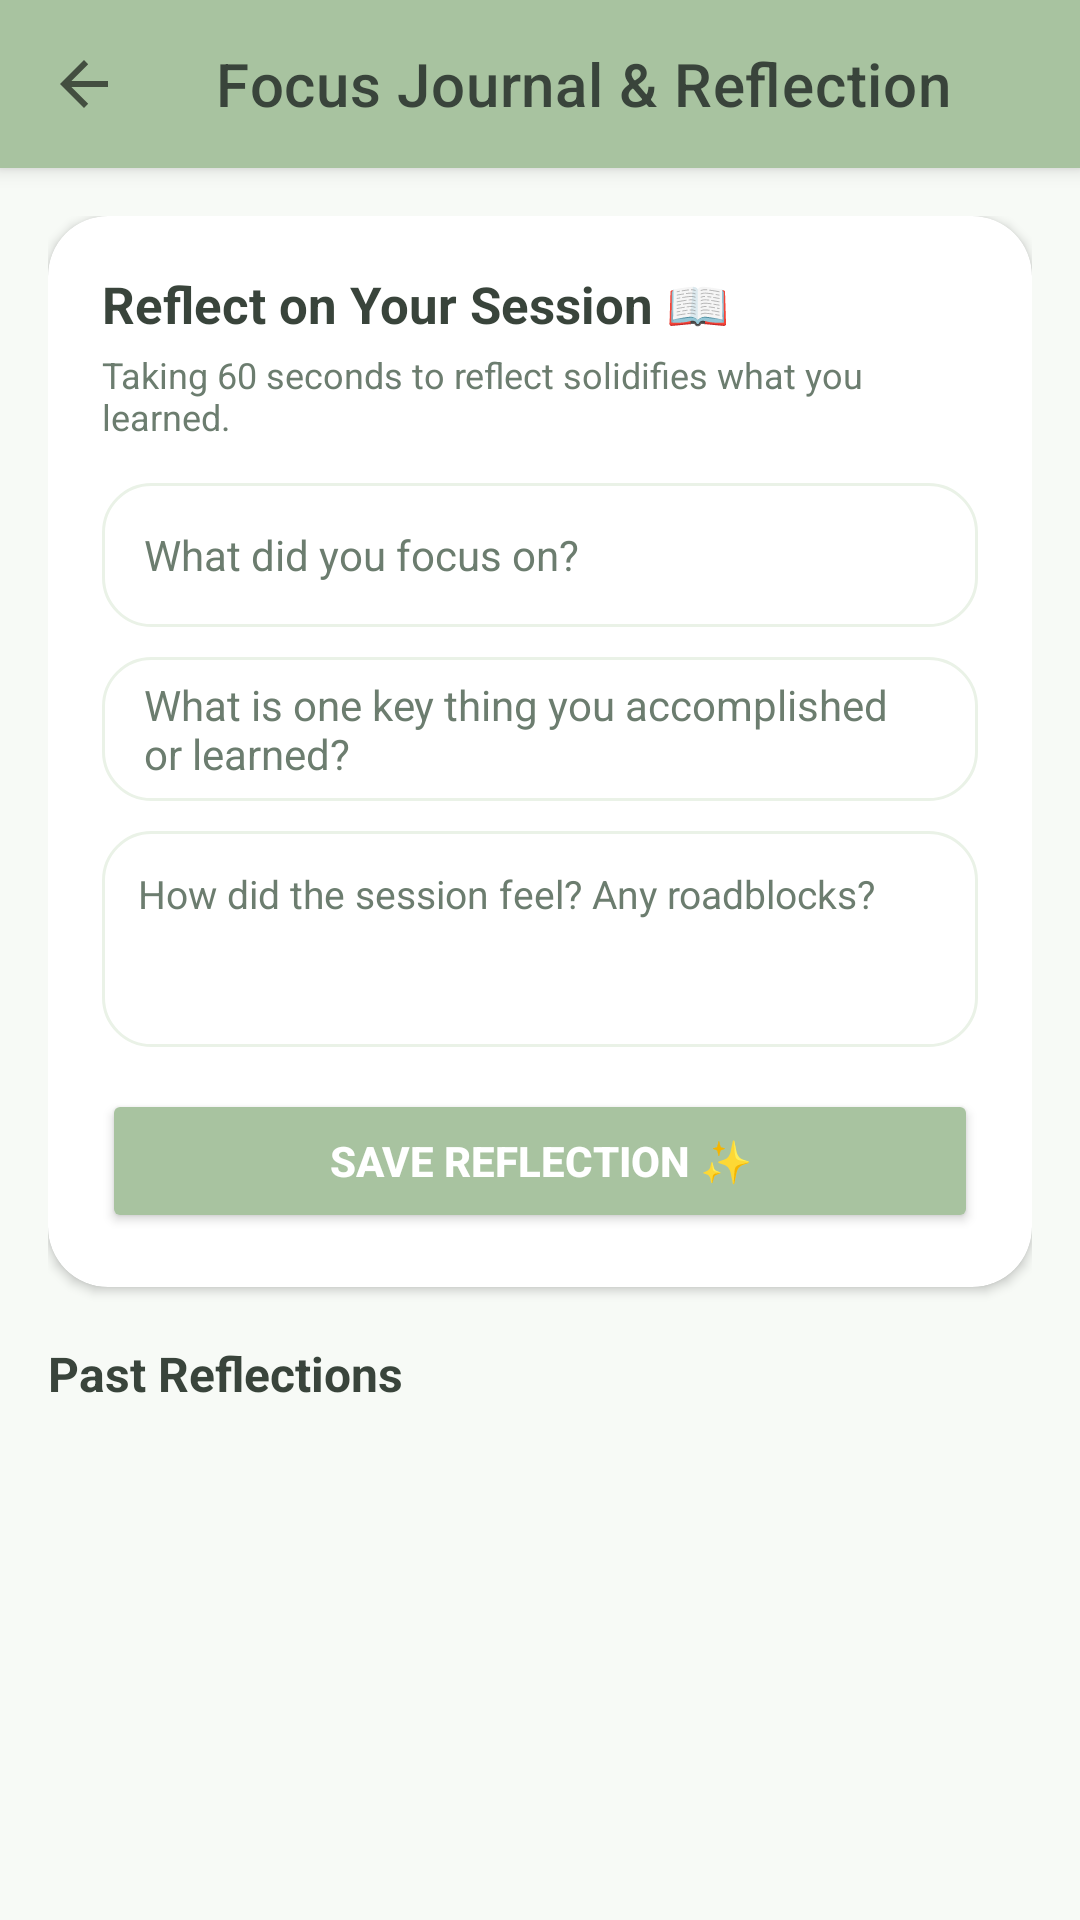

Layout XML and referenced resources for this Android screen:
<!-- AndroidManifest.xml: application theme Theme.Minty -->
<!-- res/layout/activity_focus_journal.xml -->
<?xml version="1.0" encoding="utf-8"?>
<androidx.coordinatorlayout.widget.CoordinatorLayout
    xmlns:android="http://schemas.android.com/apk/res/android"
    xmlns:app="http://schemas.android.com/apk/res-auto"
    xmlns:tools="http://schemas.android.com/tools"
    android:layout_width="match_parent"
    android:layout_height="match_parent"
    android:background="@color/background"
    tools:context=".FocusJournalActivity">

    <com.google.android.material.appbar.AppBarLayout
        android:layout_width="match_parent"
        android:layout_height="wrap_content"
        android:background="@color/aspen_green">

        <androidx.appcompat.widget.Toolbar
            android:id="@+id/toolbarJournal"
            android:layout_width="match_parent"
            android:layout_height="?attr/actionBarSize"
            app:title="Focus Journal &amp; Reflection"
            app:titleTextColor="@color/dark_text"
            app:navigationIcon="?attr/homeAsUpIndicator" />

    </com.google.android.material.appbar.AppBarLayout>

    <androidx.core.widget.NestedScrollView
        android:layout_width="match_parent"
        android:layout_height="match_parent"
        app:layout_behavior="@string/appbar_scrolling_view_behavior"
        android:padding="16dp">

        <LinearLayout
            android:layout_width="match_parent"
            android:layout_height="wrap_content"
            android:orientation="vertical">

            
            <com.google.android.material.card.MaterialCardView
                android:layout_width="match_parent"
                android:layout_height="wrap_content"
                android:layout_marginBottom="18dp"
                app:cardCornerRadius="20dp"
                app:cardElevation="2dp"
                app:strokeWidth="0dp"
                app:cardBackgroundColor="@color/card_white">

                <LinearLayout
                    android:layout_width="match_parent"
                    android:layout_height="wrap_content"
                    android:orientation="vertical"
                    android:padding="18dp">

                    <TextView
                        android:layout_width="wrap_content"
                        android:layout_height="wrap_content"
                        android:text="Reflect on Your Session 📖"
                        android:textSize="17sp"
                        android:textStyle="bold"
                        android:textColor="@color/dark_text"
                        android:layout_marginBottom="4dp" />

                    <TextView
                        android:layout_width="wrap_content"
                        android:layout_height="wrap_content"
                        android:text="Taking 60 seconds to reflect solidifies what you learned."
                        android:textSize="12sp"
                        android:textColor="@color/text_muted"
                        android:layout_marginBottom="14dp" />

                    
                    <EditText
                        android:id="@+id/etTopic"
                        android:layout_width="match_parent"
                        android:layout_height="48dp"
                        android:background="@drawable/bg_input_field"
                        android:hint="What did you focus on?"
                        android:textColor="@color/dark_text"
                        android:textColorHint="@color/text_muted"
                        android:paddingHorizontal="14dp"
                        android:textSize="14sp"
                        android:layout_marginBottom="10dp" />

                    
                    <EditText
                        android:id="@+id/etTakeaway"
                        android:layout_width="match_parent"
                        android:layout_height="48dp"
                        android:background="@drawable/bg_input_field"
                        android:hint="What is one key thing you accomplished or learned?"
                        android:textColor="@color/dark_text"
                        android:textColorHint="@color/text_muted"
                        android:paddingHorizontal="14dp"
                        android:textSize="14sp"
                        android:layout_marginBottom="10dp" />

                    
                    <EditText
                        android:id="@+id/etNotes"
                        android:layout_width="match_parent"
                        android:layout_height="72dp"
                        android:background="@drawable/bg_input_field"
                        android:hint="How did the session feel? Any roadblocks?"
                        android:gravity="top|start"
                        android:padding="12dp"
                        android:textColor="@color/dark_text"
                        android:textColorHint="@color/text_muted"
                        android:textSize="13sp"
                        android:layout_marginBottom="14dp" />

                    
                    <Button
                        android:id="@+id/btnSaveEntry"
                        android:layout_width="match_parent"
                        android:layout_height="wrap_content"
                        android:text="Save Reflection ✨"
                        android:textSize="14sp"
                        android:textStyle="bold"
                        android:paddingVertical="12dp"
                        android:backgroundTint="@color/aspen_green"
                        android:textColor="@color/white"
                        app:cornerRadius="20dp" />
                </LinearLayout>
            </com.google.android.material.card.MaterialCardView>

            
            <TextView
                android:layout_width="wrap_content"
                android:layout_height="wrap_content"
                android:text="Past Reflections"
                android:textSize="16sp"
                android:textStyle="bold"
                android:textColor="@color/dark_text"
                android:layout_marginBottom="10dp" />

            <androidx.recyclerview.widget.RecyclerView
                android:id="@+id/rvJournalEntries"
                android:layout_width="match_parent"
                android:layout_height="wrap_content"
                android:nestedScrollingEnabled="false" />

            <TextView
                android:id="@+id/tvEmptyJournal"
                android:layout_width="match_parent"
                android:layout_height="wrap_content"
                android:text="No reflections yet. Complete a study session and write your first entry!"
                android:textSize="13sp"
                android:textColor="@color/text_muted"
                android:gravity="center"
                android:paddingVertical="24dp"
                android:visibility="gone" />

        </LinearLayout>
    </androidx.core.widget.NestedScrollView>

</androidx.coordinatorlayout.widget.CoordinatorLayout>
<!-- resources referenced by this layout -->
<resources>
  <color name="aspen_green">#A8C3A0</color>
  <color name="background">#F7FAF6</color>
  <color name="card_white">#FFFFFFFF</color>
  <color name="dark_text">#39443B</color>
  <color name="text_muted">#6C7D6F</color>
  <color name="white">#FFFFFFFF</color>
  <!-- drawable bg_input_field (drawable) -->
  <?xml version="1.0" encoding="utf-8"?>
  <shape xmlns:android="http://schemas.android.com/apk/res/android"
      android:shape="rectangle">
      <solid android:color="@color/card_white" />
      <corners android:radius="16dp" />
      <stroke android:width="1dp" android:color="@color/mint" />
  </shape>
  <style name="Theme.Minty" parent="Theme.MaterialComponents.DayNight.DarkActionBar">
          
          <item name="colorPrimary">@color/leaf</item>
          <item name="colorPrimaryVariant">@color/leaf_dark</item>
          <item name="colorOnPrimary">@color/white</item>
          
          <item name="colorSecondary">@color/star_yellow</item>
          <item name="colorSecondaryVariant">@color/star_yellow</item>
          <item name="colorOnSecondary">@color/text_dark</item>
          
          <item name="android:statusBarColor">@color/leaf_dark</item>
          
          <item name="android:windowBackground">@color/background</item>
      </style>
  <color name="mint">#EAF2E7</color>
  <color name="leaf">#A8C3A0</color>
  <color name="leaf_dark">#5B7C59</color>
  <color name="star_yellow">#F4E6A5</color>
  <color name="text_dark">#39443B</color>
</resources>
